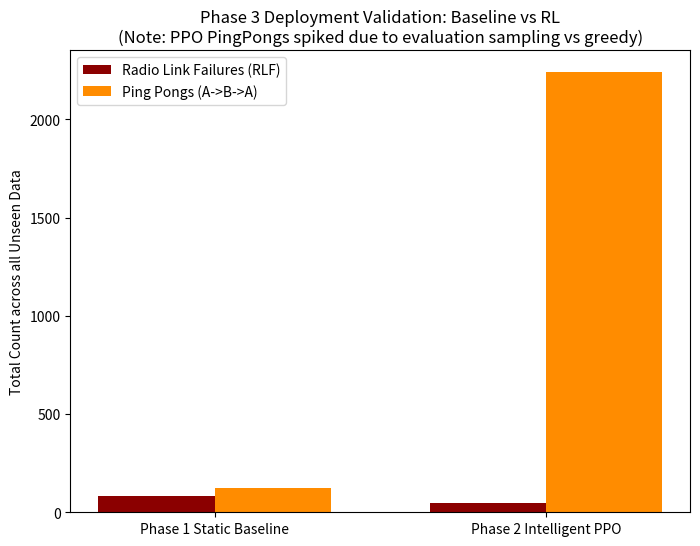

The script that saved this image:
import matplotlib.pyplot as plt
import numpy as np
import os

results = {
    'Baseline': {'RLFs': 82, 'PingPongs': 122},
    'PPO_Agent': {'RLFs': 48, 'PingPongs': 2239}
}

fig, ax = plt.subplots(figsize=(8, 6))
x = np.arange(2)
width = 0.35

rects1 = ax.bar(x - width/2, [results['Baseline']['RLFs'], results['PPO_Agent']['RLFs']], width, label='Radio Link Failures (RLF)', color='darkred')
rects2 = ax.bar(x + width/2, [results['Baseline']['PingPongs'], results['PPO_Agent']['PingPongs']], width, label='Ping Pongs (A->B->A)', color='darkorange')

ax.set_ylabel('Total Count across all Unseen Data')
ax.set_title('Phase 3 Deployment Validation: Baseline vs RL\n(Note: PPO PingPongs spiked due to evaluation sampling vs greedy)')
ax.set_xticks(x)
ax.set_xticklabels(['Phase 1 Static Baseline', 'Phase 2 Intelligent PPO'])
ax.legend()

os.makedirs('plots', exist_ok=True)
plt.savefig('plots/comparison_results.png')
print("Successfully generated comparison plots.")
